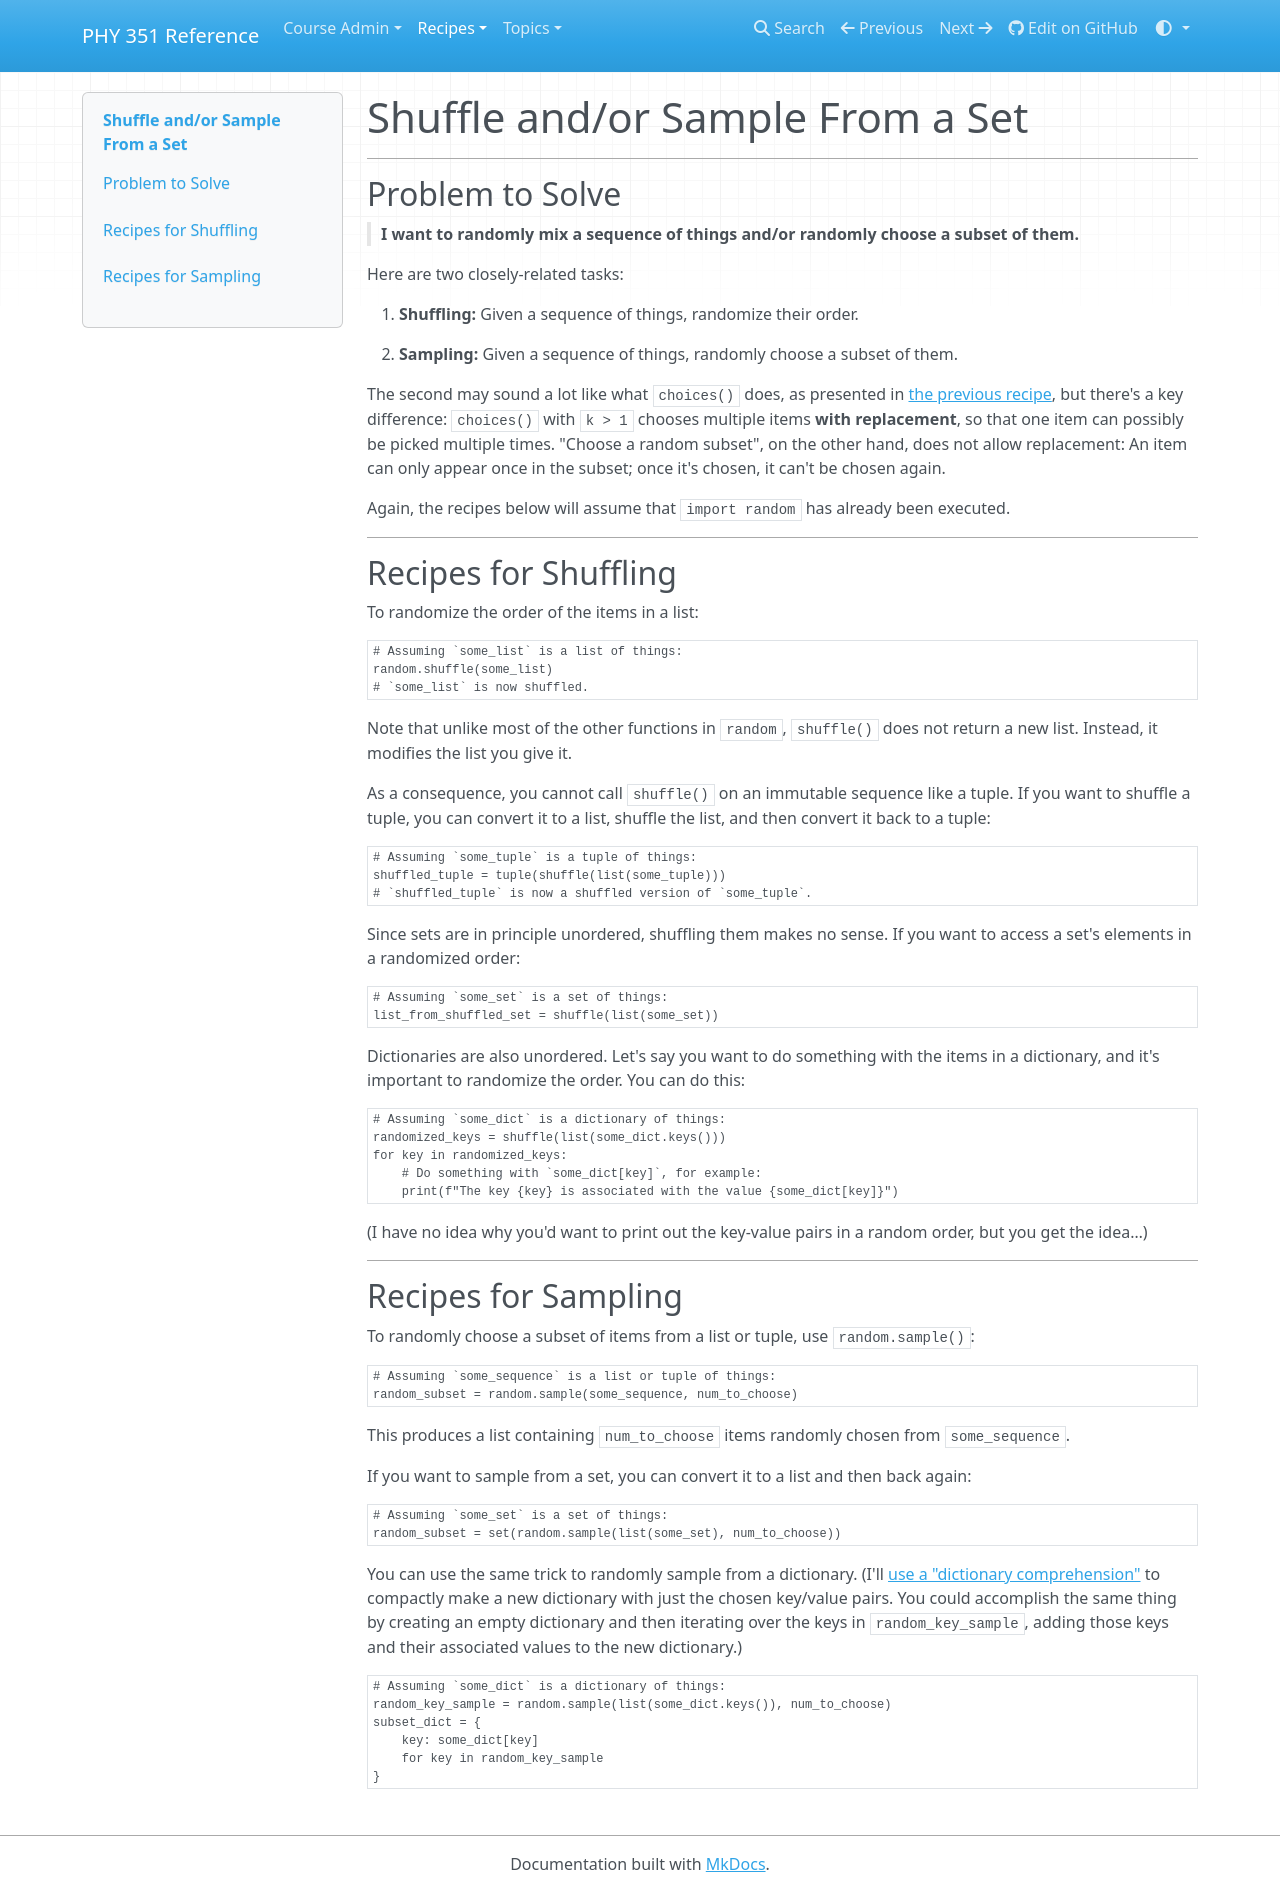

repository: UNCG-PHY-351-S25/uncg-phy-351-s25.github.io · page: recipes/num1/random/sampling/index.html · generator: mkdocs

# Shuffle and/or Sample From a Set

___
## Problem to Solve

> **I want to randomly mix a sequence of things and/or randomly choose a subset of them.**

Here are two closely-related tasks:

1. **Shuffling:** Given a sequence of things, randomize their order.

1. **Sampling:** Given a sequence of things, randomly choose a subset of them.

The second may sound a lot like what `choices()` does, as presented in [the previous recipe](choices.md), but there's a key difference: `choices()` with `k > 1` chooses multiple items **with replacement**, so that one item can possibly be picked multiple times. "Choose a random subset", on the other hand, does not allow replacement: An item can only appear once in the subset; once it's chosen, it can't be chosen again.

Again, the recipes below will assume that `import random` has already been executed.

___
## Recipes for Shuffling

To randomize the order of the items in a list:

```python
# Assuming `some_list` is a list of things:
random.shuffle(some_list)
# `some_list` is now shuffled.
```

Note that unlike most of the other functions in `random`, `shuffle()` does not return a new list. Instead, it modifies the list you give it.

As a consequence, you cannot call `shuffle()` on an immutable sequence like a tuple. If you want to shuffle a tuple, you can convert it to a list, shuffle the list, and then convert it back to a tuple:

```python
# Assuming `some_tuple` is a tuple of things:
shuffled_tuple = tuple(shuffle(list(some_tuple)))
# `shuffled_tuple` is now a shuffled version of `some_tuple`.
```

Since sets are in principle unordered, shuffling them makes no sense. If you want to access a set's elements in a randomized order:

```python
# Assuming `some_set` is a set of things:
list_from_shuffled_set = shuffle(list(some_set))
```

Dictionaries are also unordered. Let's say you want to do something with the items in a dictionary, and it's important to randomize the order. You can do this:

```python
# Assuming `some_dict` is a dictionary of things:
randomized_keys = shuffle(list(some_dict.keys()))
for key in randomized_keys:
    # Do something with `some_dict[key]`, for example:
    print(f"The key {key} is associated with the value {some_dict[key]}")
```

(I have no idea why you'd want to print out the key-value pairs in a random order, but you get the idea…)

___
## Recipes for Sampling

To randomly choose a subset of items from a list or tuple, use `random.sample()`:

```python
# Assuming `some_sequence` is a list or tuple of things:
random_subset = random.sample(some_sequence, num_to_choose)
```

This produces a list containing `num_to_choose` items randomly chosen from `some_sequence`.

If you want to sample from a set, you can convert it to a list and then back again:

```python
# Assuming `some_set` is a set of things:
random_subset = set(random.sample(list(some_set), num_to_choose))
```

You can use the same trick to randomly sample from a dictionary. (I'll [use a "dictionary comprehension"](../../core/collections/iterate-pythonically.md) to compactly make a new dictionary with just the chosen key/value pairs. You could accomplish the same thing by creating an empty dictionary and then iterating over the keys in `random_key_sample`, adding those keys and their associated values to the new dictionary.)

```python
# Assuming `some_dict` is a dictionary of things:
random_key_sample = random.sample(list(some_dict.keys()), num_to_choose)
subset_dict = {
    key: some_dict[key]
    for key in random_key_sample
}
```
